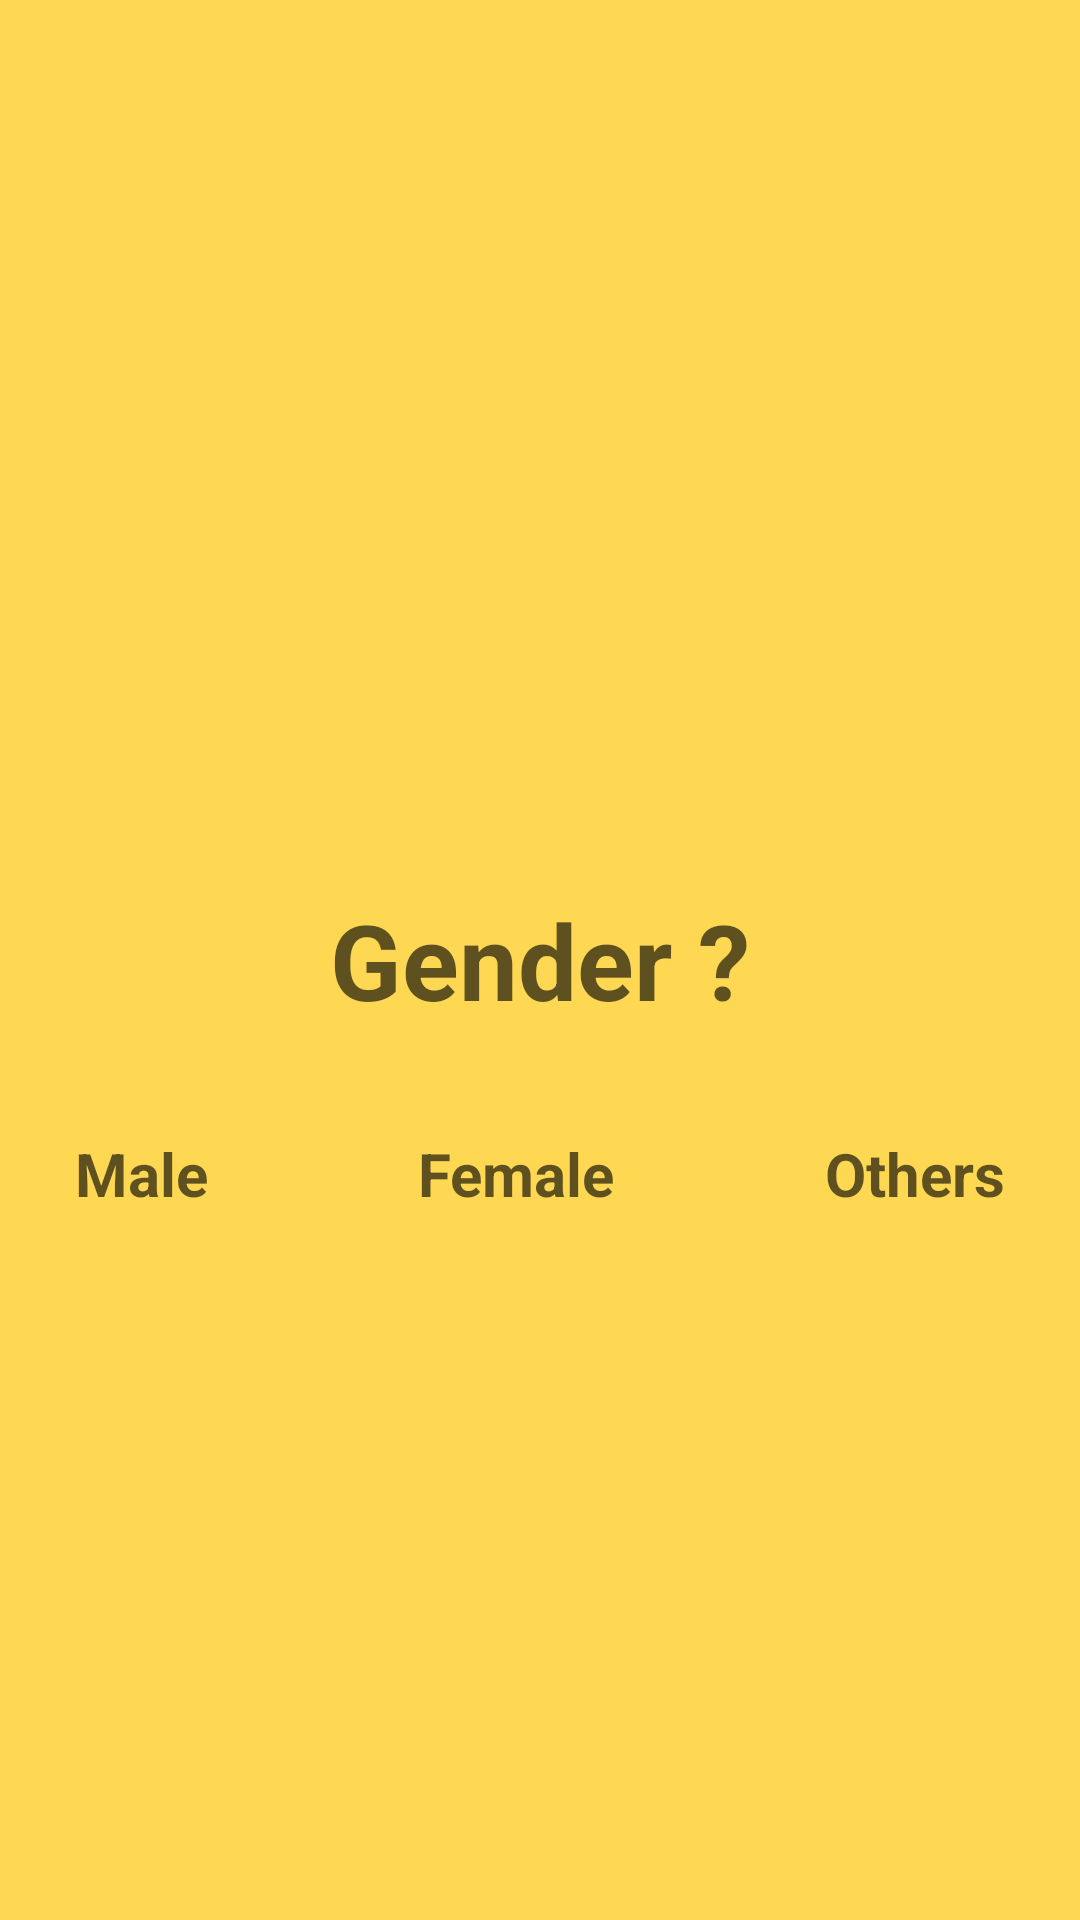

The Android layout XML behind this screen, and the referenced resources:
<!-- AndroidManifest.xml: application theme AppTheme -->
<!-- res/layout/welcome_slide2.xml -->
<?xml version="1.0" encoding="utf-8"?>
<androidx.core.widget.NestedScrollView xmlns:android="http://schemas.android.com/apk/res/android"
    xmlns:app="http://schemas.android.com/apk/res-auto"
    xmlns:tools="http://schemas.android.com/tools"
    android:id="@+id/parent"
    android:layout_width="match_parent"
    android:layout_height="match_parent"
    android:fillViewport="true">

    <androidx.constraintlayout.widget.ConstraintLayout
        android:layout_width="match_parent"
        android:layout_height="match_parent"
        android:background="@color/yellow">

        <TextView
            android:id="@+id/textView16"
            android:layout_width="0dp"
            android:layout_height="wrap_content"
            android:layout_marginStart="24dp"
            android:layout_marginEnd="24dp"
            android:text="Gender ?"
            android:textAlignment="center"
            android:textColor="@color/trans_black"
            android:textSize="35sp"
            android:textStyle="bold"
            app:layout_constraintBottom_toBottomOf="parent"
            app:layout_constraintEnd_toEndOf="parent"
            app:layout_constraintStart_toStartOf="parent"
            app:layout_constraintTop_toTopOf="parent" />

        <RadioGroup
            android:id="@+id/genderGroup"
            android:layout_width="wrap_content"
            android:layout_height="wrap_content"
            android:layout_marginStart="8dp"
            android:layout_marginTop="24dp"
            android:layout_marginEnd="8dp"
            android:checkedButton="@id/rb_male"
            android:orientation="horizontal"
            app:layout_constraintEnd_toEndOf="parent"
            app:layout_constraintStart_toStartOf="parent"
            app:layout_constraintTop_toBottomOf="@+id/textView16">

            <RadioButton
                android:id="@+id/rb_male"
                android:layout_width="match_parent"
                android:layout_height="wrap_content"
                android:layout_marginRight="30dp"
                android:background="@color/new_radio_button"
                android:button="@null"
                android:paddingLeft="20dp"
                android:paddingTop="5dp"
                android:paddingRight="20dp"
                android:paddingBottom="5dp"
                android:text="Male"
                android:textColor="@color/trans_black"
                android:textSize="20sp"
                android:textStyle="bold" />

            <RadioButton
                android:id="@+id/rb_female"
                android:layout_width="wrap_content"
                android:layout_height="wrap_content"
                android:layout_marginRight="30dp"
                android:background="@color/new_radio_button"
                android:button="@null"
                android:paddingLeft="20dp"
                android:paddingTop="5dp"
                android:paddingRight="20dp"
                android:paddingBottom="5dp"
                android:text="Female"
                android:textColor="@color/trans_black"
                android:textSize="20sp"
                android:textStyle="bold" />

            <RadioButton
                android:id="@+id/rb_other"
                android:layout_width="wrap_content"
                android:layout_height="wrap_content"
                android:background="@color/new_radio_button"
                android:button="@null"
                android:paddingLeft="20dp"
                android:paddingTop="5dp"
                android:paddingRight="20dp"
                android:paddingBottom="5dp"
                android:text="Others"
                android:textColor="@color/trans_black"
                android:textSize="20sp"
                android:textStyle="bold" />
        </RadioGroup>
    </androidx.constraintlayout.widget.ConstraintLayout>
</androidx.core.widget.NestedScrollView>
<!-- resources referenced by this layout -->
<resources>
  <color name="trans_black">#A0000000</color>
  <color name="yellow">#FFD853</color>
  <style name="AppTheme" parent="Theme.MaterialComponents.Light.NoActionBar">
          
          <item name="colorPrimary">@color/colorPrimary</item>
          <item name="colorPrimaryDark">@color/colorPrimaryDark</item>
          <item name="colorAccent">@color/colorAccent</item>
          <item name="android:windowLightStatusBar">true</item>
      </style>
  <color name="colorPrimary">#FFD853</color>
  <color name="colorPrimaryDark">#FFD853</color>
  <color name="colorAccent">#FFD853</color>
</resources>
